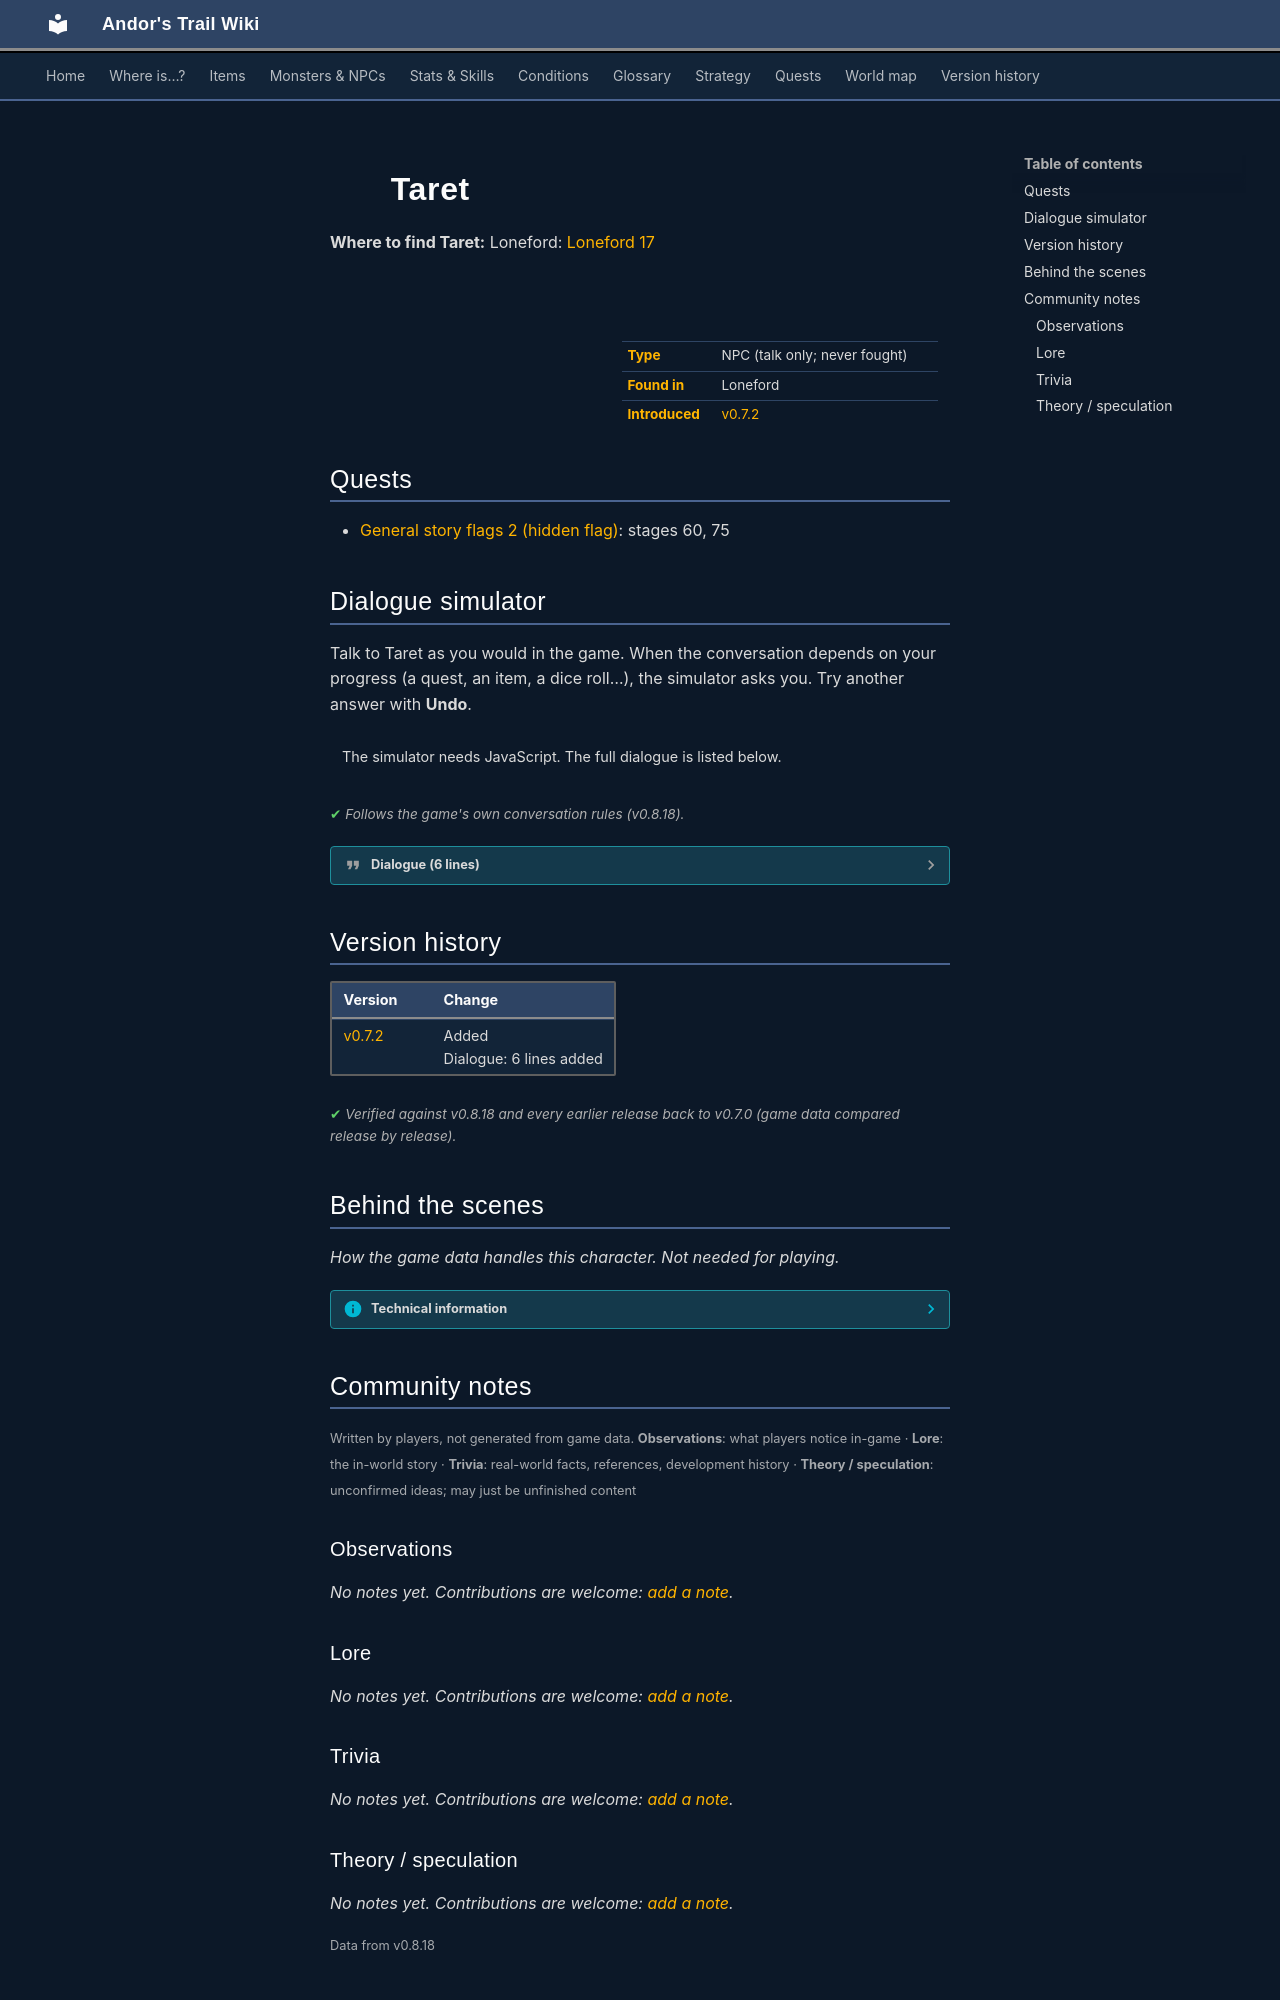

repository: asdfghjkl628/Andor-s-Trail-Wikiiii · page: monsters/taret/index.html · generator: mkdocs

---
description: "Taret is a non-player character (NPC) in Andor's Trail, found in Loneford."
---

# ![](../assets/icons/monsters/monsters_ld1_132.png){ .sprite } Taret

**Where to find Taret:** Loneford: [Loneford 17](../maps/loneford17.md#pin-npc-taret)

<div class="infobox" markdown>

<p class="ib-img"><img class="sprite" src="../../assets/icons/monsters/monsters_ld1_132.png" alt=""></p>

| | |
|---|---|
| **Type** | NPC (talk only; never fought) |
| **Found in** | Loneford |
| **Introduced** | [v0.7.2](../versions/0.7.2.md) |

</div>

## Quests

- [General story flags 2 (hidden flag)](../quests/nondisplay_2.md): stages 60, 75

## Dialogue simulator

Talk to Taret as you would in the game. When the conversation depends on your progress (a quest, an item, a dice roll…), the simulator asks you. Try another answer with **Undo**.

<div class="dlg-sim" data-src="../../assets/dialogue/taret_0.json" data-npc="Taret" markdown="0"><noscript>The simulator needs JavaScript. The full dialogue is listed below.</noscript></div>

<p class="verified">Follows the game's own conversation rules (v0.8.18).</p>

??? quote "Dialogue (6 lines)"

    *Exactly as in the game files. Each line appears once; links jump to where a choice leads.*

    <span id="d-taret_0"></span>**`taret_0`** Taret: “Hello kid. What can I do for you?”

    - “I'm looking for my brother, Andor. He looks a bit like me. Have you seen him?” → [taret_1](#d-taret_1)
    - “Can you tell me anything about the local area?” → [taret_2](#d-taret_2)

    <span id="d-taret_1"></span>**`taret_1`** Taret: “Sorry. I don't recall seeing anyone like that.”

    - “OK. Thanks for your time.” → *conversation ends*
    - “Can you tell me anything about the local area?” → [taret_2](#d-taret_2)

    <span id="d-taret_2"></span>**`taret_2`** Taret: “There's not much to tell. Loneford is mostly a quiet place, although I have heard rumors that there is some criminal organization based here. Personally, I don't believe it.”

    - Next → [taret_3](#d-taret_3)

    <span id="d-taret_3"></span>**`taret_3`** Taret: “The nastiest person in town is probably my neighbor. *laughs*. Be careful about walking in on her!” — **effects:** sets stage 60 of [General story flags 2 (hidden flag)](../quests/nondisplay_2.md#stage-60)

    - “I appreciate the warning, but unfortunately it's too late. I already met her.” *(if reached stage 50 of [General story flags 2 (hidden flag)](../quests/nondisplay_2.md#stage-50); NOT reached stage 70 of [General story flags 2 (hidden flag)](../quests/nondisplay_2.md#stage-70))* → [taret_4](#d-taret_4)
    - “Thanks for the warning.” → [taret_4](#d-taret_4)
    - “You are right. I told her you warned me that she was not always nice to strangers, but I think that just annoyed her.” *(if reached stage 70 of [General story flags 2 (hidden flag)](../quests/nondisplay_2.md#stage-70); NOT reached stage 75 of [General story flags 2 (hidden flag)](../quests/nondisplay_2.md#stage-75))* → [taret_5](#d-taret_5)

    <span id="d-taret_4"></span>**`taret_4`** Taret: “Is there anything else I can help you with?”

    - “I'm looking for my brother, Andor. He looks a bit like me. Have you seen him?” → [taret_1](#d-taret_1)

    <span id="d-taret_5"></span>**`taret_5`** Taret: “Thanks kid. *sigh*. I expect she will be around here later to complain about that. You should be more careful what you say to people.” — **effects:** sets stage 75 of [General story flags 2 (hidden flag)](../quests/nondisplay_2.md#stage-75)

    - “Sorry. You are right.” → [taret_4](#d-taret_4)



## Version history

| Version | Change |
|---|---|
| [v0.7.2](../versions/0.7.2.md) | Added<br>Dialogue: 6 lines added |

<p class="verified">Verified against v0.8.18 and every earlier release back to v0.7.0 (game data compared release by release).</p>


## Behind the scenes

*How the game data handles this character. Not needed for playing.*

??? info "Technical information"

    | | |
    |---|---|
    | Entry ID | `taret` |
    | Type (wiki) | NPC |
    | Spawn group | `taret` |
    | Loot table | – |
    | Conversation | `taret_0` |
    | Faction | – |
    | Movement | – |
    | Icon | `monsters_ld1:132` |
    | Defined in | `res/raw/monsterlist_graveyard1.json` |

    Raw data:

    ```json
    {
     "id": "taret",
     "name": "Taret",
     "iconID": "monsters_ld1:132",
     "unique": 1,
     "monsterClass": "humanoid",
     "spawnGroup": "taret",
     "phraseID": "taret_0"
    }
    ```


## Community notes

<small>Written by players, not generated from game data. **Observations**: what players notice in-game · **Lore**: the in-world story · **Trivia**: real-world facts, references, development history · **Theory / speculation**: unconfirmed ideas; may just be unfinished content</small>

### Observations

*No notes yet. Contributions are welcome: [add a note](https://github.com/asdfghjkl628/Andor-s-Trail-Wikiiii/new/main/notes/monsters?filename=taret.md&value=%23%23%20Observations%0A%0A%3C%21--%20what%20players%20notice%20in-game%20--%3E%0A%0A%23%23%20Lore%0A%0A%3C%21--%20the%20in-world%20story%20--%3E%0A%0A%23%23%20Trivia%0A%0A%3C%21--%20real-world%20facts%2C%20references%2C%20development%20history%20--%3E%0A%0A%23%23%20Theory%20/%20speculation%0A%0A%3C%21--%20unconfirmed%20ideas%3B%20may%20just%20be%20unfinished%20content%20--%3E%0A).*

### Lore

*No notes yet. Contributions are welcome: [add a note](https://github.com/asdfghjkl628/Andor-s-Trail-Wikiiii/new/main/notes/monsters?filename=taret.md&value=%23%23%20Observations%0A%0A%3C%21--%20what%20players%20notice%20in-game%20--%3E%0A%0A%23%23%20Lore%0A%0A%3C%21--%20the%20in-world%20story%20--%3E%0A%0A%23%23%20Trivia%0A%0A%3C%21--%20real-world%20facts%2C%20references%2C%20development%20history%20--%3E%0A%0A%23%23%20Theory%20/%20speculation%0A%0A%3C%21--%20unconfirmed%20ideas%3B%20may%20just%20be%20unfinished%20content%20--%3E%0A).*

### Trivia

*No notes yet. Contributions are welcome: [add a note](https://github.com/asdfghjkl628/Andor-s-Trail-Wikiiii/new/main/notes/monsters?filename=taret.md&value=%23%23%20Observations%0A%0A%3C%21--%20what%20players%20notice%20in-game%20--%3E%0A%0A%23%23%20Lore%0A%0A%3C%21--%20the%20in-world%20story%20--%3E%0A%0A%23%23%20Trivia%0A%0A%3C%21--%20real-world%20facts%2C%20references%2C%20development%20history%20--%3E%0A%0A%23%23%20Theory%20/%20speculation%0A%0A%3C%21--%20unconfirmed%20ideas%3B%20may%20just%20be%20unfinished%20content%20--%3E%0A).*
